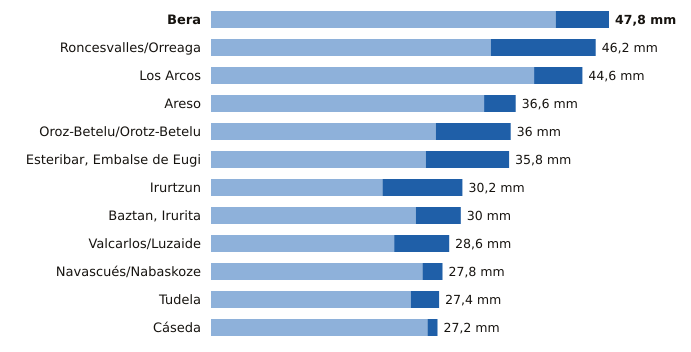

Source data for this figure (header and first rows):
estacion, provincia, indicativo, mm_6_dias_anteriores, mm_hoy, mm_7_dias, horas_de_hoy
Bera, Navarra, 1010X, 41.4, 6.4, 47.8, 21
Roncesvalles/Orreaga, Navarra, 9228T, 33.6, 12.6, 46.2, 21
Los Arcos, Navarra, 9171K, 38.8, 5.8, 44.6, 21
Areso, Navarra, 1033X, 32.8, 3.8, 36.6, 21
Oroz-Betelu/Orotz-Betelu, Navarra, 9228J, 27.0, 9.0, 36.0, 21
Esteribar, Embalse de Eugi, Navarra, 9257X, 25.8, 10.0, 35.8, 21
Irurtzun, Navarra, 9274X, 20.6, 9.6, 30.2, 21
Baztan, Irurita, Navarra, 1002Y, 24.6, 5.4, 30.0, 21
Valcarlos/Luzaide, Navarra, 9995Y, 22.0, 6.6, 28.6, 21
Navascués/Nabaskoze, Navarra, 9238X, 25.4, 2.4, 27.8, 21
Tudela, Navarra, 9302Y, 24.0, 3.4, 27.4, 21
Cáseda, Navarra, 9245X, 26.0, 1.2, 27.2, 21
